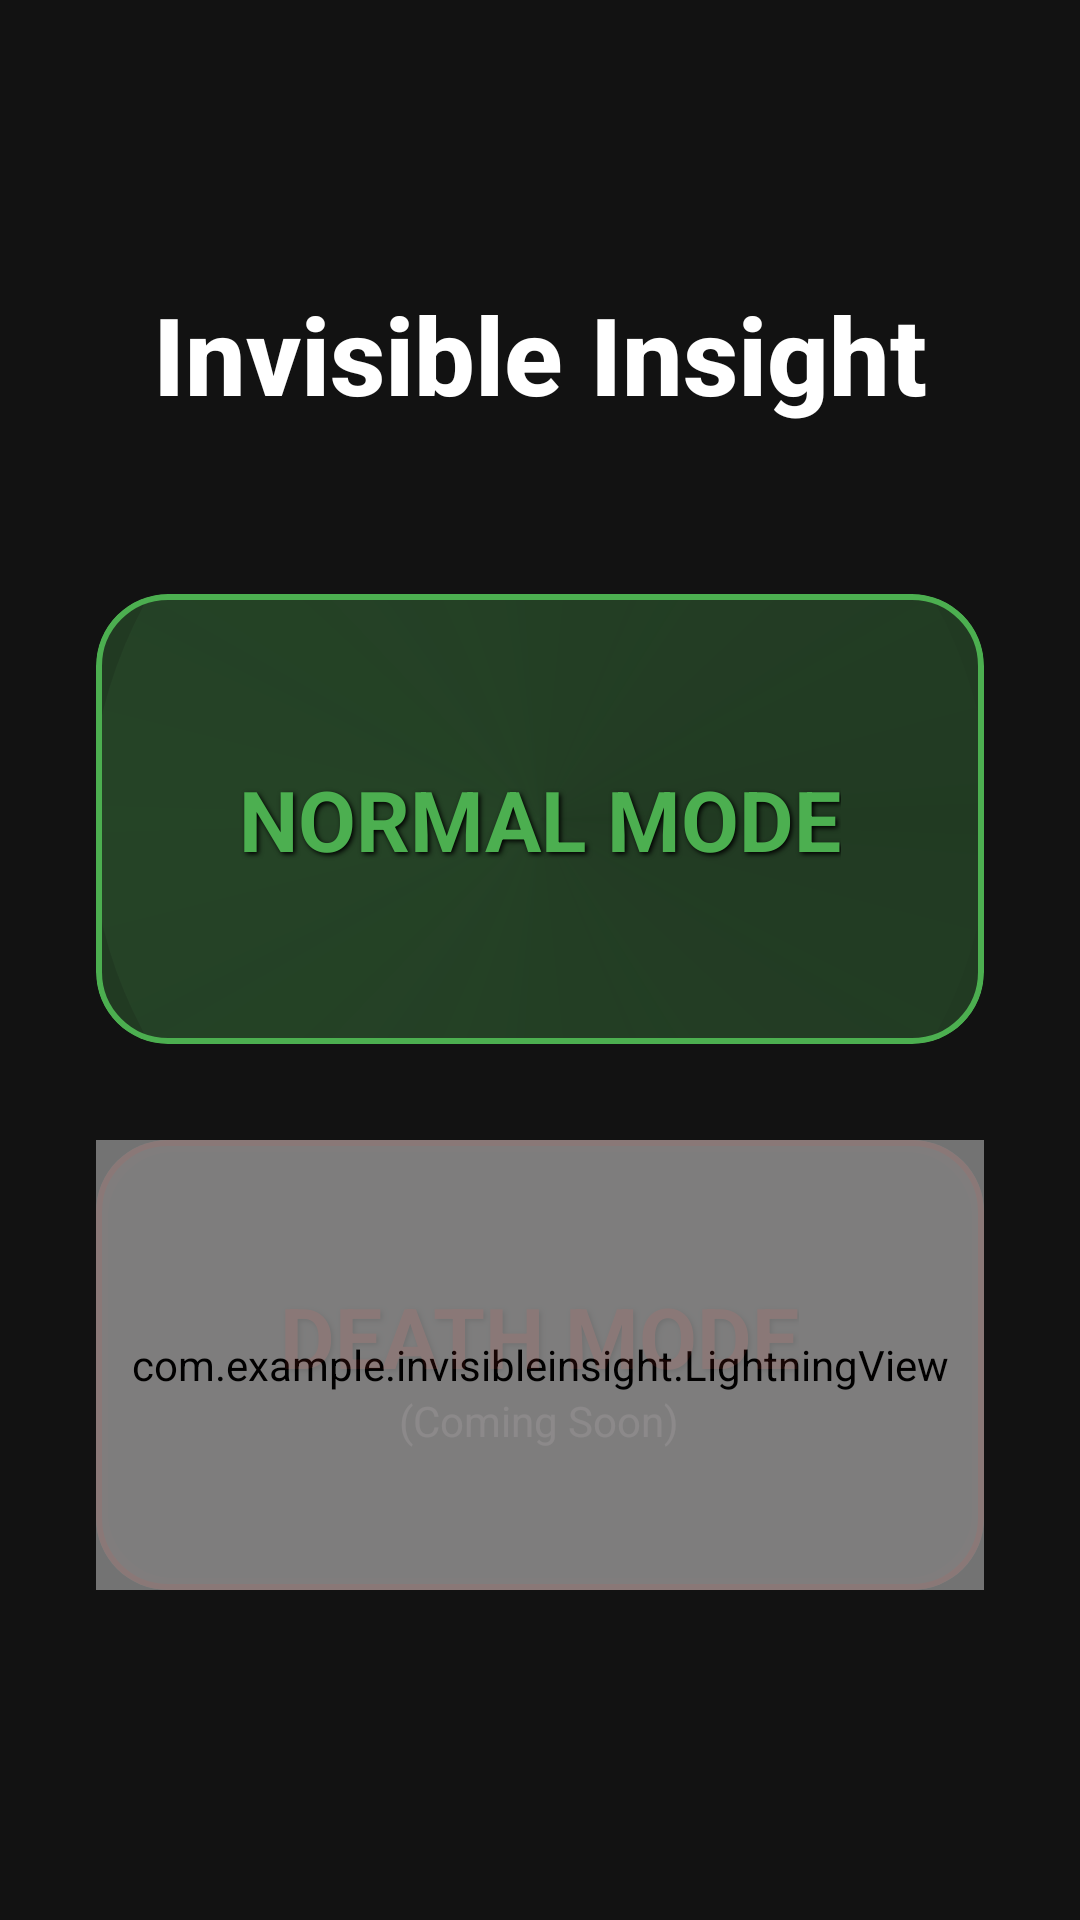

The Android layout XML behind this screen, and the referenced resources:
<!-- AndroidManifest.xml: activity theme Theme.MaterialComponents.DayNight.NoActionBar -->
<!-- res/layout/activity_home_screen.xml -->
<?xml version="1.0" encoding="utf-8"?>
<FrameLayout xmlns:android="http://schemas.android.com/apk/res/android"
    xmlns:app="http://schemas.android.com/apk/res-auto"
    android:layout_width="match_parent"
    android:layout_height="match_parent"
    android:background="#121212">

    
    <LinearLayout
        android:id="@+id/mode_selection_layout"
        android:layout_width="match_parent"
        android:layout_height="match_parent"
        android:orientation="vertical"
        android:gravity="center"
        android:padding="16dp"
        android:visibility="visible">

        <TextView
            android:layout_width="wrap_content"
            android:layout_height="wrap_content"
            android:text="Invisible Insight"
            android:textSize="36sp"
            android:textColor="#FFFFFF"
            android:layout_marginBottom="40dp"
            android:textStyle="bold"
            android:fontFamily="sans-serif-medium"/>

        
        <FrameLayout
            android:layout_width="match_parent"
            android:layout_height="150dp"
            android:layout_margin="16dp">
            
            <FrameLayout
                android:id="@+id/normal_mode_particles"
                android:layout_width="match_parent"
                android:layout_height="match_parent"/>

            <com.google.android.material.card.MaterialCardView
                android:id="@+id/card_normal_mode"
                android:layout_width="match_parent"
                android:layout_height="match_parent"
                app:cardBackgroundColor="#404CAF50" 
                app:cardCornerRadius="24dp"
                app:cardElevation="0dp"
                app:strokeColor="#4CAF50"
                app:strokeWidth="2dp"
                android:clickable="true"
                android:focusable="true">

                <FrameLayout
                    android:layout_width="match_parent"
                    android:layout_height="match_parent">
                    
                    <ImageView
                        android:id="@+id/normal_mode_halo"
                        android:layout_width="300dp"
                        android:layout_height="300dp"
                        android:src="@drawable/halo_green"
                        android:layout_gravity="center"
                        android:alpha="0.3"/>

                    <TextView
                        android:layout_width="wrap_content"
                        android:layout_height="wrap_content"
                        android:text="NORMAL MODE"
                        android:textColor="#4CAF50"
                        android:textSize="28sp"
                        android:textStyle="bold"
                        android:layout_gravity="center"
                        android:shadowColor="#000000"
                        android:shadowDx="2"
                        android:shadowDy="2"
                        android:shadowRadius="4"/>
                </FrameLayout>
            </com.google.android.material.card.MaterialCardView>
        </FrameLayout>

        
        <FrameLayout
            android:layout_width="match_parent"
            android:layout_height="150dp"
            android:layout_margin="16dp">
            
            <View
                android:id="@+id/death_mode_glow"
                android:layout_width="match_parent"
                android:layout_height="match_parent"
                android:background="@drawable/glow_red"
                android:alpha="0.9"/>

            <com.google.android.material.card.MaterialCardView
                android:id="@+id/card_death_mode"
                android:layout_width="match_parent"
                android:layout_height="match_parent"
                app:cardBackgroundColor="#40F44336"
                app:cardCornerRadius="24dp"
                app:cardElevation="0dp"
                app:strokeColor="#F44336"
                app:strokeWidth="2dp"
                android:clickable="true"
                android:focusable="true">

                <FrameLayout
                    android:layout_width="match_parent"
                    android:layout_height="match_parent">

                    
                    <com.example.invisibleinsight.LightningView
                        android:id="@+id/lightning_layer_1"
                        android:layout_width="match_parent"
                        android:layout_height="match_parent"
                        android:alpha="0.5"/>

                    
                    <com.example.invisibleinsight.LightningView
                        android:id="@+id/lightning_layer_2"
                        android:layout_width="match_parent"
                        android:layout_height="match_parent"
                        android:alpha="0.7"/>

                    <LinearLayout
                        android:layout_width="wrap_content"
                        android:layout_height="wrap_content"
                        android:orientation="vertical"
                        android:layout_gravity="center"
                        android:gravity="center">

                        <TextView
                            android:layout_width="wrap_content"
                            android:layout_height="wrap_content"
                            android:text="DEATH MODE"
                            android:textColor="#F44336"
                            android:textSize="28sp"
                            android:textStyle="bold"
                            android:shadowColor="#000000"
                            android:shadowDx="2"
                            android:shadowDy="2"
                            android:shadowRadius="4"/>
                        
                        <TextView
                            android:layout_width="wrap_content"
                            android:layout_height="wrap_content"
                            android:text="(Coming Soon)"
                            android:textColor="#FFEBEE"
                            android:textSize="14sp"/>
                    </LinearLayout>
                </FrameLayout>
            </com.google.android.material.card.MaterialCardView>
            
            
            
            <com.example.invisibleinsight.LightningView
                android:id="@+id/lightning_layer_3"
                android:layout_width="match_parent"
                android:layout_height="match_parent"
                android:layout_margin="-20dp" 
                android:alpha="0.9"/>
            
            <FrameLayout
                android:id="@+id/sparks_container"
                android:layout_width="match_parent"
                android:layout_height="match_parent"/>
            
        </FrameLayout>

    </LinearLayout>

    
    <ScrollView
        android:id="@+id/level_selection_layout"
        android:layout_width="match_parent"
        android:layout_height="match_parent"
        android:padding="16dp"
        android:visibility="gone">

        <LinearLayout
            android:layout_width="match_parent"
            android:layout_height="wrap_content"
            android:orientation="vertical">

            <Button
                android:id="@+id/btn_back"
                android:layout_width="wrap_content"
                android:layout_height="wrap_content"
                android:text="Back"
                android:layout_marginBottom="24dp"/>

            
            <TextView
                android:layout_width="wrap_content"
                android:layout_height="wrap_content"
                android:text="Gyro Series"
                android:textColor="#FFFFFF"
                android:textSize="24sp"
                android:textStyle="bold"
                android:layout_marginBottom="16dp"/>

            <HorizontalScrollView
                android:layout_width="match_parent"
                android:layout_height="wrap_content"
                android:layout_marginBottom="32dp"
                android:scrollbars="none">
                
                <LinearLayout
                    android:id="@+id/gyro_levels_container"
                    android:layout_width="wrap_content"
                    android:layout_height="wrap_content"
                    android:orientation="horizontal"
                    android:paddingStart="4dp"
                    android:paddingEnd="4dp">
                    <include layout="@layout/item_level_card" android:id="@+id/gyro_l1"/>
                    <include layout="@layout/item_level_card" android:id="@+id/gyro_l2"/>
                    <include layout="@layout/item_level_card" android:id="@+id/gyro_l3"/>
                </LinearLayout>
            </HorizontalScrollView>

            
            <TextView
                android:layout_width="wrap_content"
                android:layout_height="wrap_content"
                android:text="Touch Series"
                android:textColor="#FFFFFF"
                android:textSize="24sp"
                android:textStyle="bold"
                android:layout_marginBottom="16dp"/>

            <HorizontalScrollView
                android:layout_width="match_parent"
                android:layout_height="wrap_content"
                android:layout_marginBottom="32dp"
                android:scrollbars="none">

                <LinearLayout
                    android:id="@+id/touch_levels_container"
                    android:layout_width="wrap_content"
                    android:layout_height="wrap_content"
                    android:orientation="horizontal"
                    android:paddingStart="4dp"
                    android:paddingEnd="4dp">
                    <include layout="@layout/item_level_card" android:id="@+id/touch_l1"/>
                    <include layout="@layout/item_level_card" android:id="@+id/touch_l2"/>
                    <include layout="@layout/item_level_card" android:id="@+id/touch_l3"/>
                </LinearLayout>
            </HorizontalScrollView>

            
            <TextView
                android:layout_width="wrap_content"
                android:layout_height="wrap_content"
                android:text="Absolute Series"
                android:textColor="#FFFFFF"
                android:textSize="24sp"
                android:textStyle="bold"
                android:layout_marginBottom="16dp"/>

            <HorizontalScrollView
                android:layout_width="match_parent"
                android:layout_height="wrap_content"
                android:layout_marginBottom="32dp"
                android:scrollbars="none">

                <LinearLayout
                    android:id="@+id/absolute_levels_container"
                    android:layout_width="wrap_content"
                    android:layout_height="wrap_content"
                    android:orientation="horizontal"
                    android:paddingStart="4dp"
                    android:paddingEnd="4dp">
                    <include layout="@layout/item_level_card" android:id="@+id/absolute_l1"/>
                    <include layout="@layout/item_level_card" android:id="@+id/absolute_l2"/>
                    <include layout="@layout/item_level_card" android:id="@+id/absolute_l3"/>
                </LinearLayout>
            </HorizontalScrollView>

        </LinearLayout>
    </ScrollView>

</FrameLayout>
<!-- res/layout/item_level_card.xml (included above) -->
<?xml version="1.0" encoding="utf-8"?>
<com.google.android.material.card.MaterialCardView xmlns:android="http://schemas.android.com/apk/res/android"
    xmlns:app="http://schemas.android.com/apk/res-auto"
    android:layout_width="220dp"
    android:layout_height="280dp"
    android:layout_marginEnd="24dp"
    android:layout_marginBottom="16dp"
    app:cardCornerRadius="24dp"
    app:cardElevation="8dp"
    android:clickable="true"
    android:focusable="true">

    <FrameLayout
        android:layout_width="match_parent"
        android:layout_height="match_parent">

        
        <com.example.invisibleinsight.MapPreviewView
            android:id="@+id/map_preview"
            android:layout_width="match_parent"
            android:layout_height="match_parent"
            android:alpha="0.3"
            android:visibility="gone"/>

        <LinearLayout
            android:layout_width="match_parent"
            android:layout_height="match_parent"
            android:orientation="vertical"
            android:gravity="center"
            android:padding="16dp">

            <ImageView
                android:id="@+id/level_icon"
                android:layout_width="80dp"
                android:layout_height="80dp"
                android:src="@android:drawable/ic_lock_lock"
                app:tint="#FFFFFF"
                android:layout_marginBottom="16dp"/>

            <TextView
                android:id="@+id/level_number"
                android:layout_width="wrap_content"
                android:layout_height="wrap_content"
                android:text="Level 1"
                android:textColor="#FFFFFF"
                android:textSize="24sp"
                android:textStyle="bold"/>

            <TextView
                android:id="@+id/level_best_time"
                android:layout_width="wrap_content"
                android:layout_height="wrap_content"
                android:text="--:--"
                android:textColor="#B0BEC5"
                android:textSize="16sp"
                android:layout_marginTop="8dp"
                android:visibility="gone"/>

        </LinearLayout>
    </FrameLayout>

</com.google.android.material.card.MaterialCardView>
<!-- resources referenced by this layout -->
<resources>
  <!-- drawable glow_red (drawable) -->
  <?xml version="1.0" encoding="utf-8"?>
  <shape xmlns:android="http://schemas.android.com/apk/res/android"
      android:shape="rectangle">
      <solid android:color="#00000000" />
      <stroke
          android:width="4dp"
          android:color="#FF0000" />
      <corners android:radius="24dp" />
      
  </shape>
  <!-- drawable halo_green (drawable) -->
  <?xml version="1.0" encoding="utf-8"?>
  <shape xmlns:android="http://schemas.android.com/apk/res/android"
      android:shape="oval">
      <gradient
          android:type="sweep"
          android:startColor="#004CAF50"
          android:centerColor="#404CAF50"
          android:endColor="#004CAF50"
          android:angle="0"/>
      <size android:width="200dp" android:height="200dp"/>
  </shape>
</resources>
